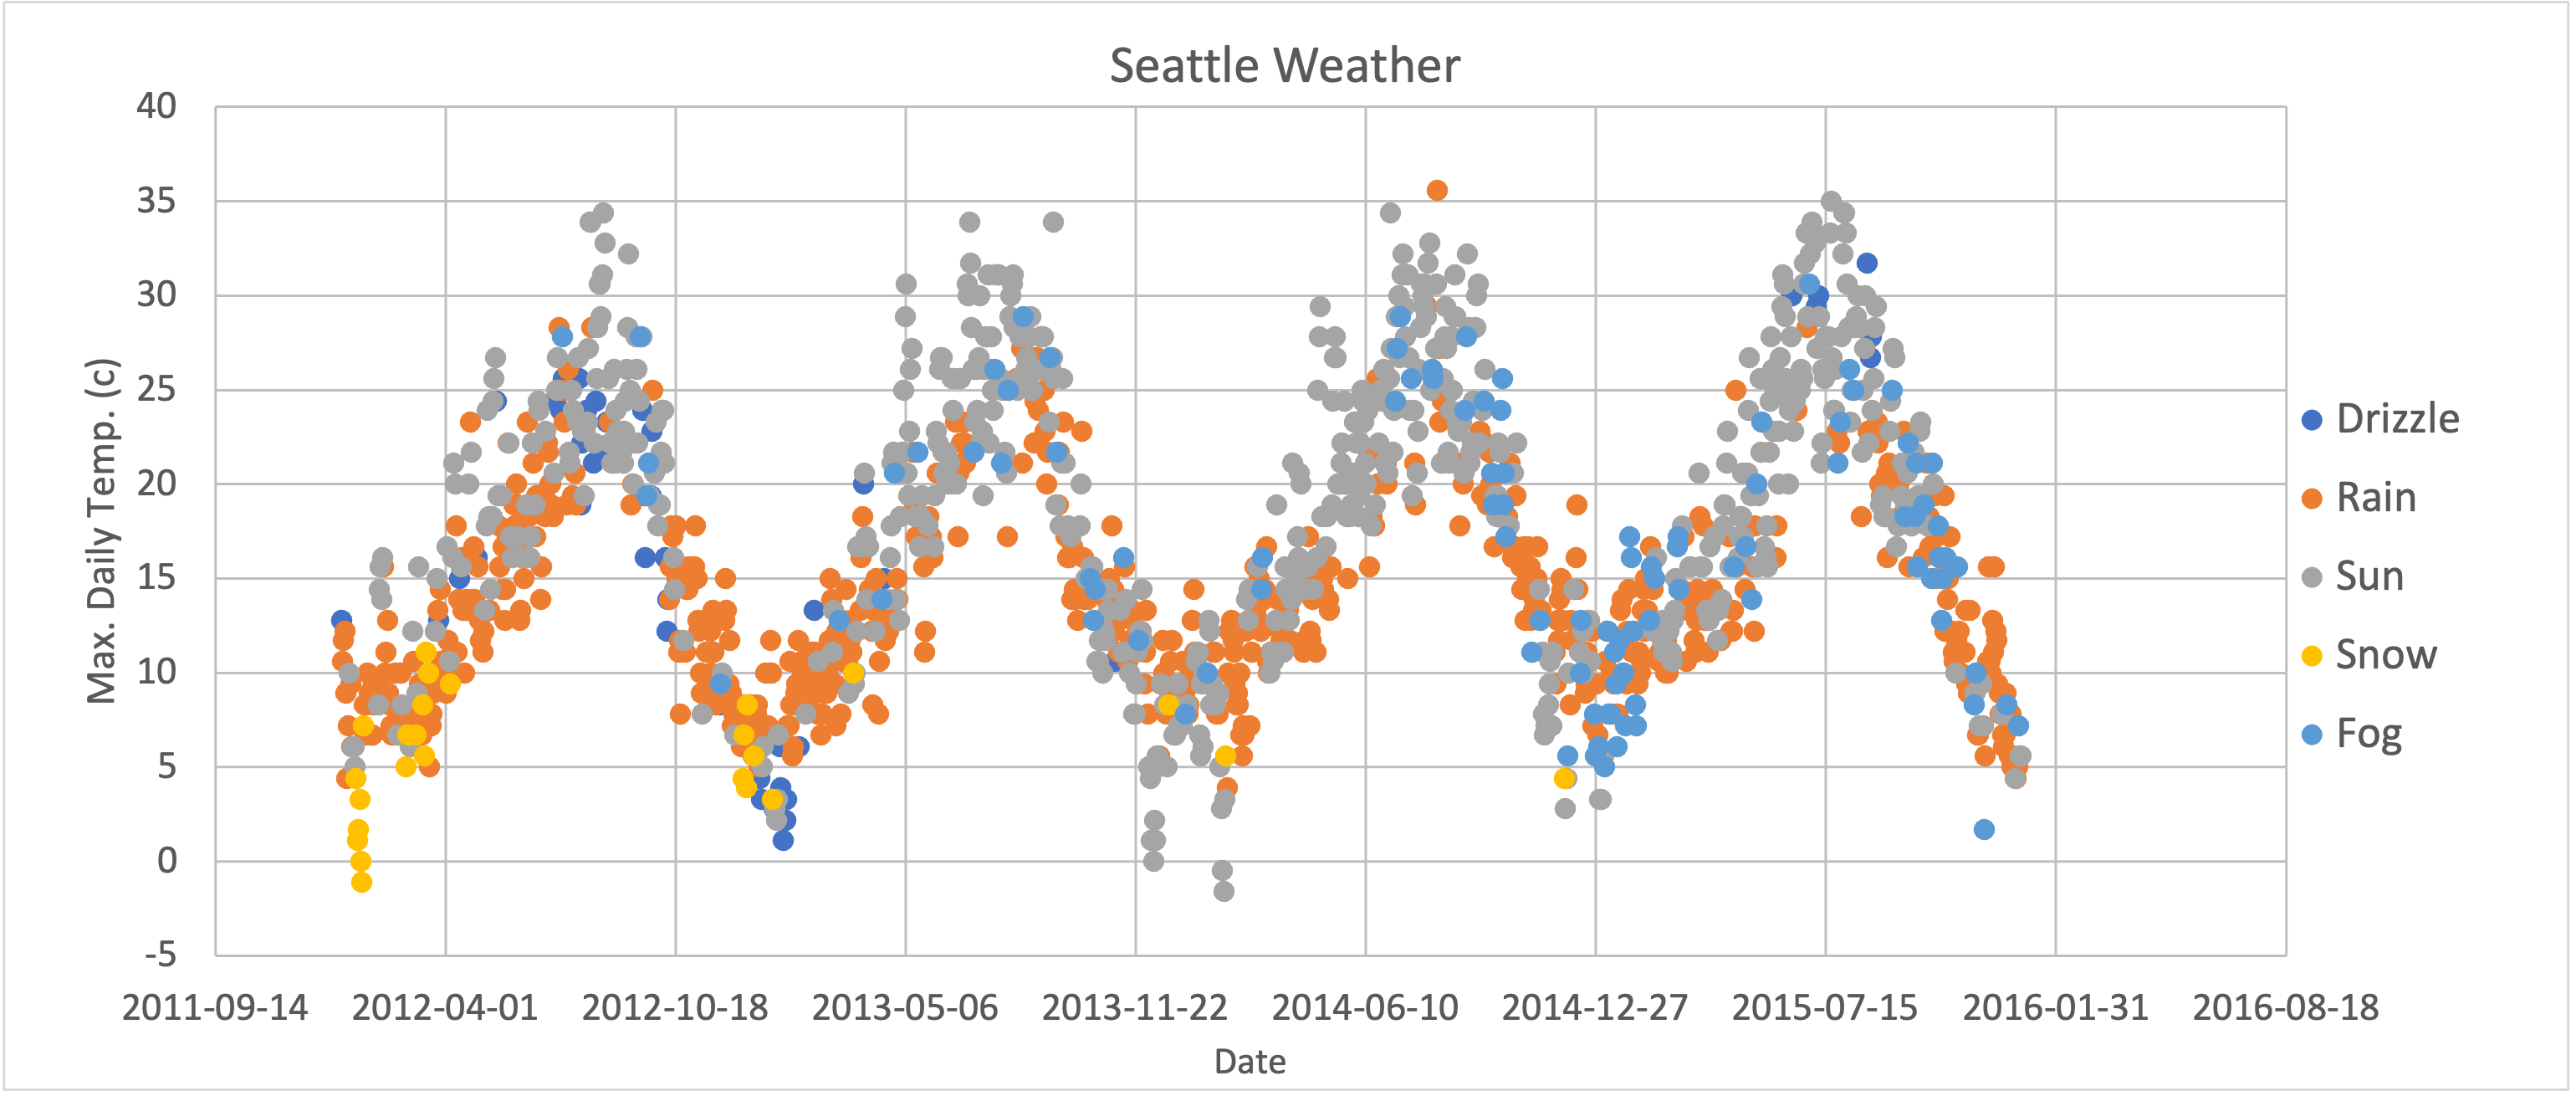

Source data for this figure (header and first rows):
date, precipitation, temp_max, temp_min, wind, weather, cycle, Drizzle, Rain, Sun, Snow, Fog
1/1/12, 0, 12.8, 5, 4.7, drizzle, 1/1/90, 12.8, #N/A, #N/A, #N/A, #N/A
1/2/12, 10.9, 10.6, 2.8, 4.5, rain, 1/2/90, #N/A, 10.6, #N/A, #N/A, #N/A
1/3/12, 0.8, 11.7, 7.2, 2.3, rain, 1/3/90, #N/A, 11.7, #N/A, #N/A, #N/A
1/4/12, 20.3, 12.2, 5.6, 4.7, rain, 1/4/90, #N/A, 12.2, #N/A, #N/A, #N/A
1/5/12, 1.3, 8.9, 2.8, 6.1, rain, 1/5/90, #N/A, 8.9, #N/A, #N/A, #N/A
1/6/12, 2.5, 4.4, 2.2, 2.2, rain, 1/6/90, #N/A, 4.4, #N/A, #N/A, #N/A
1/7/12, 0, 7.2, 2.8, 2.3, rain, 1/7/90, #N/A, 7.2, #N/A, #N/A, #N/A
1/8/12, 0, 10, 2.8, 2, sun, 1/8/90, #N/A, #N/A, 10, #N/A, #N/A
1/9/12, 4.3, 9.4, 5, 3.4, rain, 1/9/90, #N/A, 9.4, #N/A, #N/A, #N/A
1/10/12, 1, 6.1, 0.6, 3.4, rain, 1/10/90, #N/A, 6.1, #N/A, #N/A, #N/A
1/11/12, 0, 6.1, -1.1, 5.1, sun, 1/11/90, #N/A, #N/A, 6.1, #N/A, #N/A
1/12/12, 0, 6.1, -1.7, 1.9, sun, 1/12/90, #N/A, #N/A, 6.1, #N/A, #N/A
1/13/12, 0, 5, -2.8, 1.3, sun, 1/13/90, #N/A, #N/A, 5, #N/A, #N/A
1/14/12, 4.1, 4.4, 0.6, 5.3, snow, 1/14/90, #N/A, #N/A, #N/A, 4.4, #N/A
1/15/12, 5.3, 1.1, -3.3, 3.2, snow, 1/15/90, #N/A, #N/A, #N/A, 1.1, #N/A
1/16/12, 2.5, 1.7, -2.8, 5, snow, 1/16/90, #N/A, #N/A, #N/A, 1.7, #N/A
1/17/12, 8.1, 3.3, 0, 5.6, snow, 1/17/90, #N/A, #N/A, #N/A, 3.3, #N/A
1/18/12, 19.8, 0, -2.8, 5, snow, 1/18/90, #N/A, #N/A, #N/A, 0, #N/A
1/19/12, 15.2, -1.1, -2.8, 1.6, snow, 1/19/90, #N/A, #N/A, #N/A, -1.1, #N/A
1/20/12, 13.5, 7.2, -1.1, 2.3, snow, 1/20/90, #N/A, #N/A, #N/A, 7.2, #N/A
1/21/12, 3, 8.3, 3.3, 8.2, rain, 1/21/90, #N/A, 8.3, #N/A, #N/A, #N/A
1/22/12, 6.1, 6.7, 2.2, 4.8, rain, 1/22/90, #N/A, 6.7, #N/A, #N/A, #N/A
1/23/12, 0, 8.3, 1.1, 3.6, rain, 1/23/90, #N/A, 8.3, #N/A, #N/A, #N/A
1/24/12, 8.6, 10, 2.2, 5.1, rain, 1/24/90, #N/A, 10, #N/A, #N/A, #N/A
1/25/12, 8.1, 8.9, 4.4, 5.4, rain, 1/25/90, #N/A, 8.9, #N/A, #N/A, #N/A
1/26/12, 4.8, 8.9, 1.1, 4.8, rain, 1/26/90, #N/A, 8.9, #N/A, #N/A, #N/A
1/27/12, 0, 6.7, -2.2, 1.4, drizzle, 1/27/90, 6.7, #N/A, #N/A, #N/A, #N/A
1/28/12, 0, 6.7, 0.6, 2.2, rain, 1/28/90, #N/A, 6.7, #N/A, #N/A, #N/A
1/29/12, 27.7, 9.4, 3.9, 4.5, rain, 1/29/90, #N/A, 9.4, #N/A, #N/A, #N/A
1/30/12, 3.6, 8.3, 6.1, 5.1, rain, 1/30/90, #N/A, 8.3, #N/A, #N/A, #N/A
1/31/12, 1.8, 9.4, 6.1, 3.9, rain, 1/31/90, #N/A, 9.4, #N/A, #N/A, #N/A
2/1/12, 13.5, 8.9, 3.3, 2.7, rain, 2/1/90, #N/A, 8.9, #N/A, #N/A, #N/A
2/2/12, 0, 8.3, 1.7, 2.6, sun, 2/2/90, #N/A, #N/A, 8.3, #N/A, #N/A
2/3/12, 0, 14.4, 2.2, 5.3, sun, 2/3/90, #N/A, #N/A, 14.4, #N/A, #N/A
2/4/12, 0, 15.6, 5, 4.3, sun, 2/4/90, #N/A, #N/A, 15.6, #N/A, #N/A
2/5/12, 0, 13.9, 1.7, 2.9, sun, 2/5/90, #N/A, #N/A, 13.9, #N/A, #N/A
2/6/12, 0, 16.1, 1.7, 5, sun, 2/6/90, #N/A, #N/A, 16.1, #N/A, #N/A
2/7/12, 0.3, 15.6, 7.8, 5.3, rain, 2/7/90, #N/A, 15.6, #N/A, #N/A, #N/A
2/8/12, 2.8, 10, 5, 2.7, rain, 2/8/90, #N/A, 10, #N/A, #N/A, #N/A
2/9/12, 2.5, 11.1, 7.8, 2.4, rain, 2/9/90, #N/A, 11.1, #N/A, #N/A, #N/A
2/10/12, 2.5, 12.8, 6.7, 3, rain, 2/10/90, #N/A, 12.8, #N/A, #N/A, #N/A
2/11/12, 0.8, 8.9, 5.6, 3.4, rain, 2/11/90, #N/A, 8.9, #N/A, #N/A, #N/A
2/12/12, 1, 8.3, 5, 1.3, rain, 2/12/90, #N/A, 8.3, #N/A, #N/A, #N/A
2/13/12, 11.4, 7.2, 4.4, 1.4, rain, 2/13/90, #N/A, 7.2, #N/A, #N/A, #N/A
2/14/12, 2.5, 6.7, 1.1, 3.1, rain, 2/14/90, #N/A, 6.7, #N/A, #N/A, #N/A
2/15/12, 0, 7.2, 0.6, 1.8, drizzle, 2/15/90, 7.2, #N/A, #N/A, #N/A, #N/A
2/16/12, 1.8, 7.2, 3.3, 2.1, rain, 2/16/90, #N/A, 7.2, #N/A, #N/A, #N/A
2/17/12, 17.3, 10, 4.4, 3.4, rain, 2/17/90, #N/A, 10, #N/A, #N/A, #N/A
2/18/12, 6.4, 6.7, 3.9, 8.1, rain, 2/18/90, #N/A, 6.7, #N/A, #N/A, #N/A
2/19/12, 0, 6.7, 2.2, 4.7, sun, 2/19/90, #N/A, #N/A, 6.7, #N/A, #N/A
2/20/12, 3, 7.8, 1.7, 2.9, rain, 2/20/90, #N/A, 7.8, #N/A, #N/A, #N/A
2/21/12, 0.8, 10, 7.8, 7.5, rain, 2/21/90, #N/A, 10, #N/A, #N/A, #N/A
2/22/12, 8.6, 10, 2.8, 5.9, rain, 2/22/90, #N/A, 10, #N/A, #N/A, #N/A
2/23/12, 0, 8.3, 2.8, 3.9, sun, 2/23/90, #N/A, #N/A, 8.3, #N/A, #N/A
2/24/12, 11.4, 6.7, 4.4, 3.5, rain, 2/24/90, #N/A, 6.7, #N/A, #N/A, #N/A
2/25/12, 0, 7.2, 2.8, 6.4, rain, 2/25/90, #N/A, 7.2, #N/A, #N/A, #N/A
2/26/12, 1.3, 5, -1.1, 3.4, snow, 2/26/90, #N/A, #N/A, #N/A, 5, #N/A
2/27/12, 0, 6.7, -2.2, 3, sun, 2/27/90, #N/A, #N/A, 6.7, #N/A, #N/A
2/28/12, 3.6, 6.7, -0.6, 4.2, snow, 2/28/90, #N/A, #N/A, #N/A, 6.7, #N/A
3/1/12, 0, 6.1, 1.1, 3.1, sun, 3/1/90, #N/A, #N/A, 6.1, #N/A, #N/A
... 1,400 more rows
